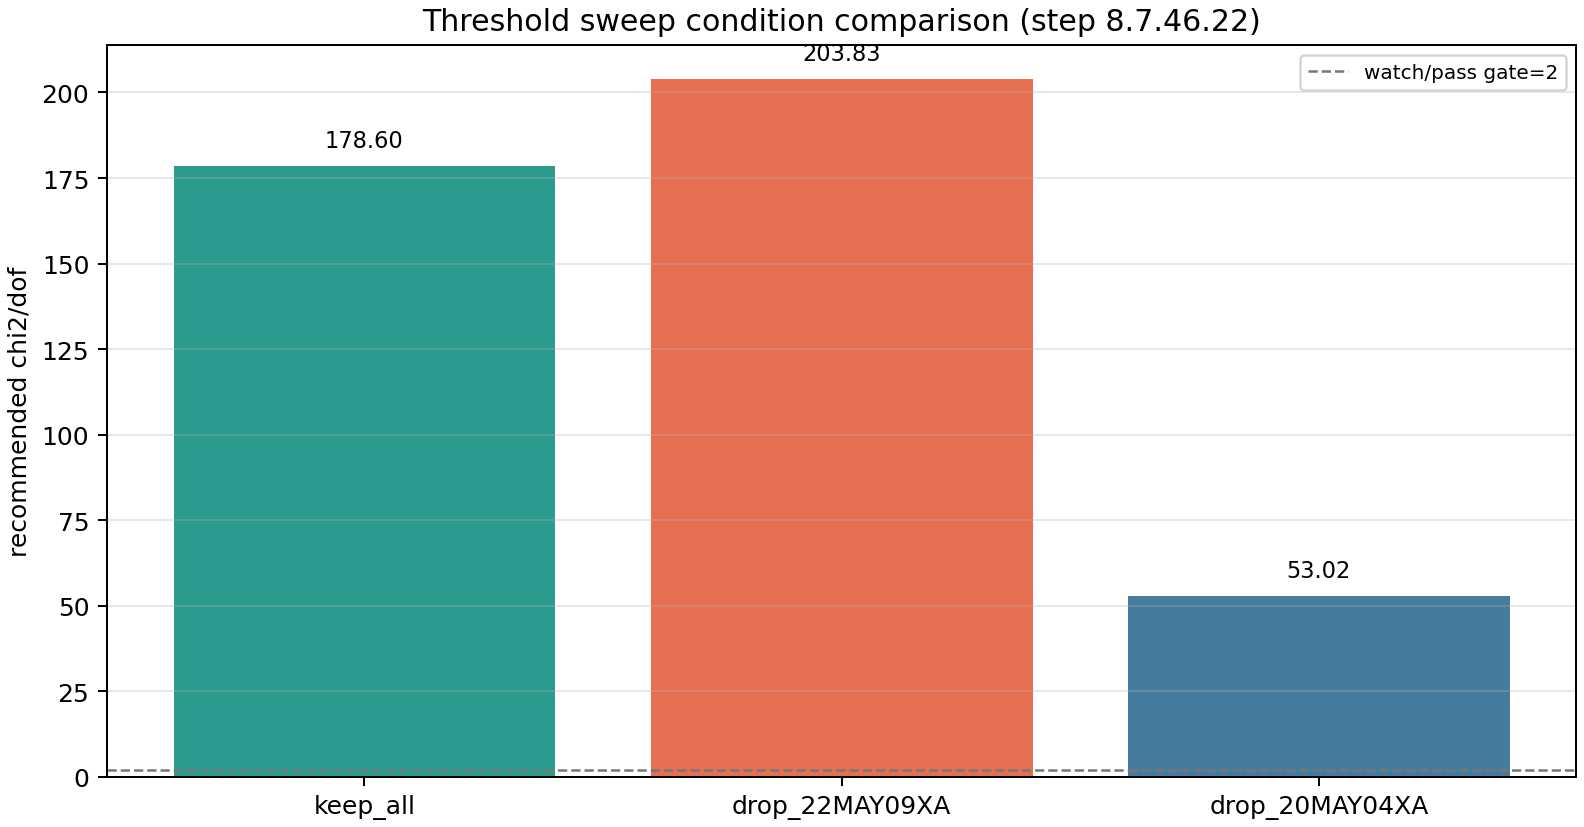

Source data for this figure (header and first rows):
scenario, drop_session, recommended_threshold_ns, recommended_n_sessions, recommended_chi2_dof, recommended_status, candidate_count, reason, delta_recommended_chi2_dof_vs_keep
keep_all, , 10.0, 5, 178.6, reject, 1, operational_pool, 0.0
drop_22MAY09XA, 22MAY09XA, 10.0, 4, 203.8, reject, 1, operational_pool, 25.23
drop_20MAY04XA, 20MAY04XA, 10.0, 4, 53.02, reject, 1, operational_pool, -125.6
